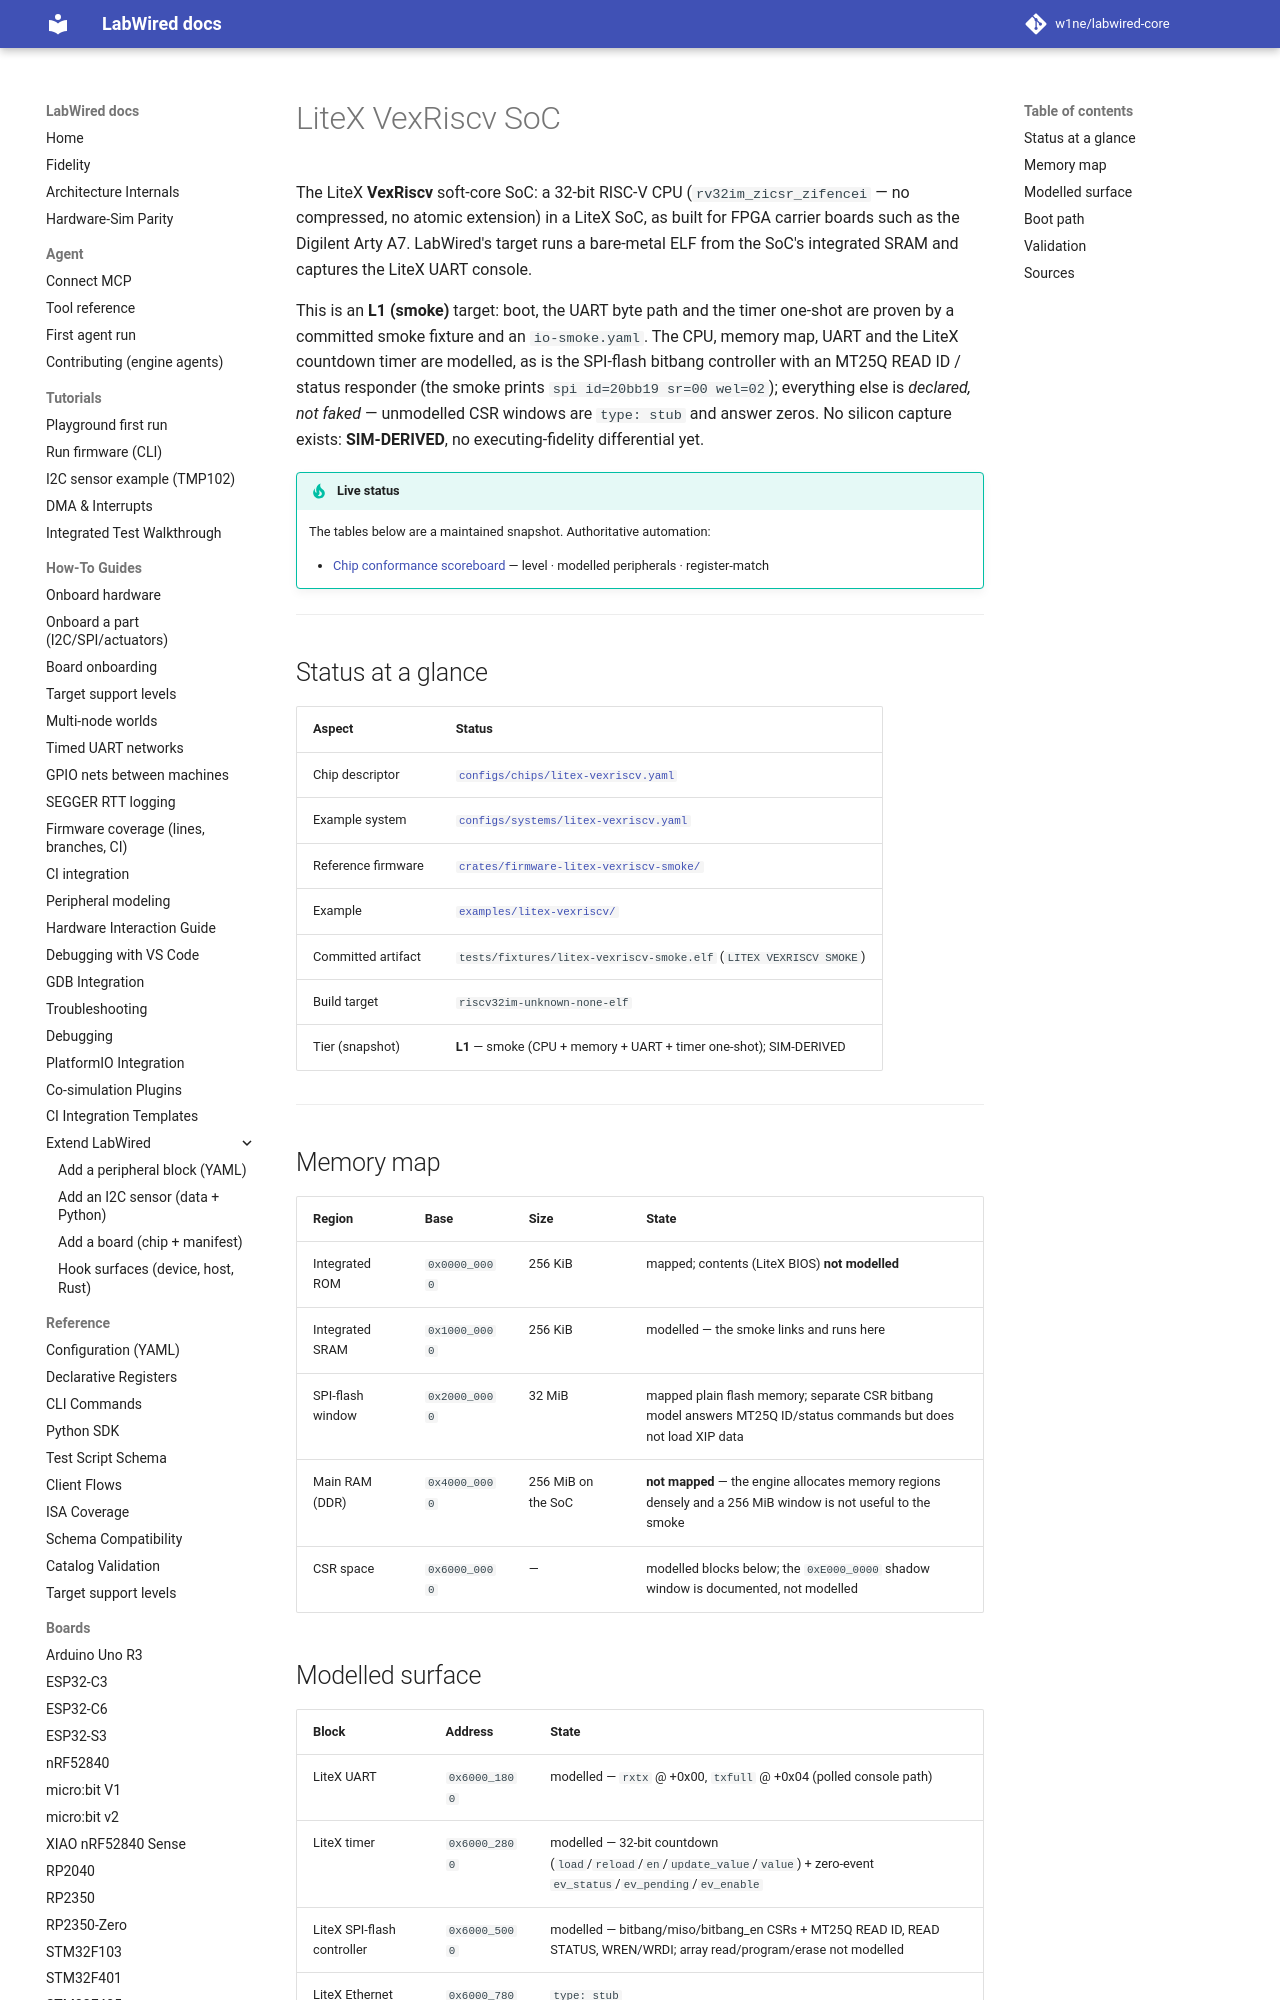

repository: CrispStrobe/labwired-core · page: boards/litex-vexriscv/index.html · generator: mkdocs

# LiteX VexRiscv SoC

The LiteX **VexRiscv** soft-core SoC: a 32-bit RISC-V CPU (`rv32im_zicsr_zifencei` — no compressed, no atomic extension) in a LiteX SoC, as built for FPGA carrier boards such as the Digilent Arty A7. LabWired's target runs a bare-metal ELF from the SoC's integrated SRAM and captures the LiteX UART console.

This is an **L1 (smoke)** target: boot, the UART byte path and the timer one-shot are proven by a committed smoke fixture and an `io-smoke.yaml`. The CPU, memory map, UART and the LiteX countdown timer are modelled, as is the SPI-flash bitbang controller with an MT25Q READ ID / status responder (the smoke prints `spi id=20bb19 sr=00 wel=02`); everything else is *declared, not faked* — unmodelled CSR windows are `type: stub` and answer zeros. No silicon capture exists: **SIM-DERIVED**, no executing-fidelity differential yet.

!!! tip "Live status"
    The tables below are a maintained snapshot. Authoritative automation:

    - [Chip conformance scoreboard](../coverage/chip-conformance.md) — level · modelled peripherals · register-match

---

## Status at a glance

| Aspect | Status |
|--------|--------|
| Chip descriptor | [`configs/chips/litex-vexriscv.yaml`](../../configs/chips/litex-vexriscv.yaml) |
| Example system | [`configs/systems/litex-vexriscv.yaml`](../../configs/systems/litex-vexriscv.yaml) |
| Reference firmware | [`crates/firmware-litex-vexriscv-smoke/`](../../crates/firmware-litex-vexriscv-smoke/) |
| Example | [`examples/litex-vexriscv/`](../../examples/litex-vexriscv/) |
| Committed artifact | `tests/fixtures/litex-vexriscv-smoke.elf` (`LITEX VEXRISCV SMOKE`) |
| Build target | `riscv32im-unknown-none-elf` |
| Tier (snapshot) | **L1** — smoke (CPU + memory + UART + timer one-shot); SIM-DERIVED |

---
